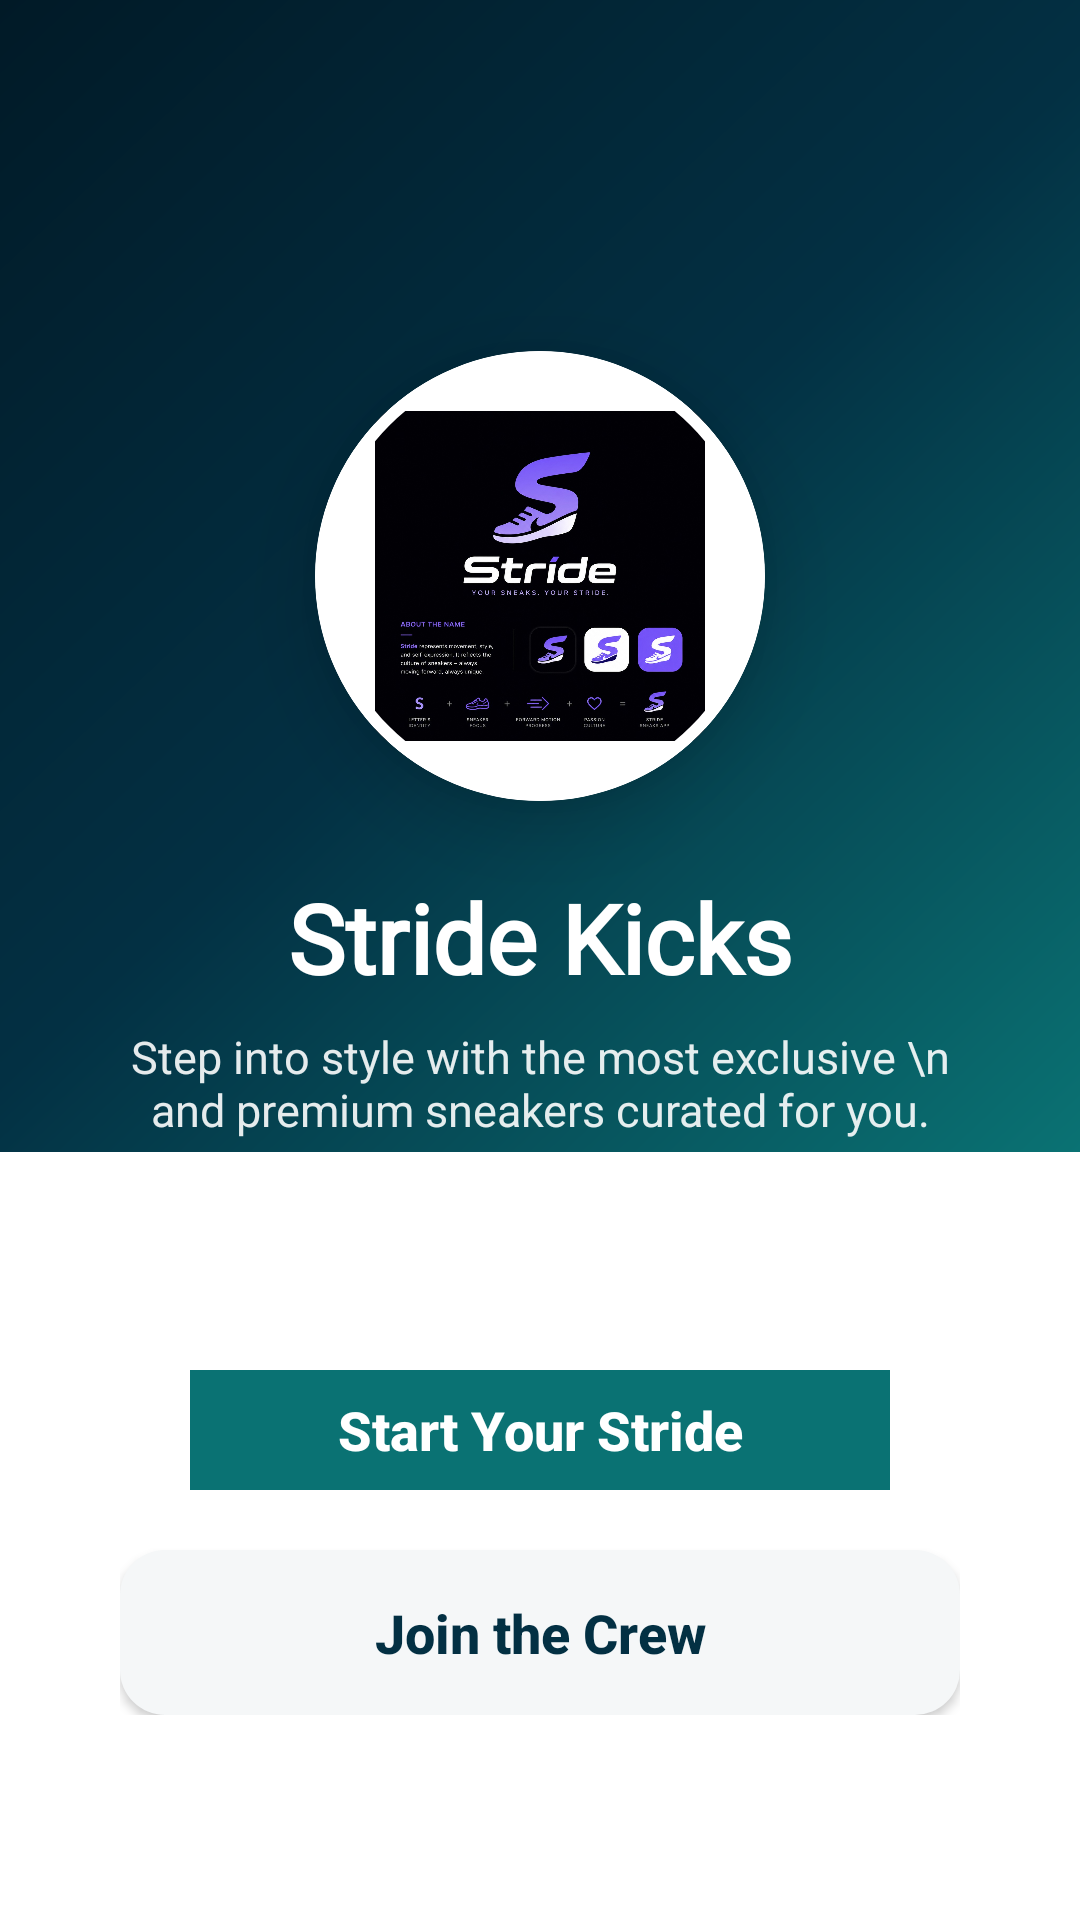

Android layout source for this screen:
<!-- AndroidManifest.xml: application theme Theme.BrandShoesApp -->
<!-- res/layout/activity_intro.xml -->
<?xml version="1.0" encoding="utf-8"?>
<androidx.constraintlayout.widget.ConstraintLayout xmlns:android="http://schemas.android.com/apk/res/android"
    xmlns:app="http://schemas.android.com/apk/res-auto"
    xmlns:tools="http://schemas.android.com/tools"
    android:id="@+id/main"
    android:layout_width="match_parent"
    android:layout_height="match_parent"
    android:background="@color/white"
    tools:context=".IntroActivity">

    <View
        android:id="@+id/header_view"
        android:layout_width="match_parent"
        android:layout_height="0dp"
        android:background="@drawable/side_nav_bar"
        app:layout_constraintBottom_toTopOf="@+id/guideline"
        app:layout_constraintTop_toTopOf="parent" />

    <androidx.constraintlayout.widget.Guideline
        android:id="@+id/guideline"
        android:layout_width="wrap_content"
        android:layout_height="wrap_content"
        android:orientation="horizontal"
        app:layout_constraintGuide_percent="0.6" />

    
    <com.google.android.material.card.MaterialCardView
        android:id="@+id/profile_card"
        android:layout_width="150dp"
        android:layout_height="150dp"
        app:cardCornerRadius="75dp"
        app:cardElevation="15dp"
        app:layout_constraintBottom_toBottomOf="@+id/header_view"
        app:layout_constraintEnd_toEndOf="parent"
        app:layout_constraintStart_toStartOf="parent"
        app:layout_constraintTop_toTopOf="@+id/header_view"
        app:strokeColor="@android:color/white"
        app:strokeWidth="4dp">

        <ImageView
            android:id="@+id/imageView4"
            android:layout_width="match_parent"
            android:layout_height="match_parent"
            android:scaleType="centerInside"
            android:padding="20dp"
            android:src="@drawable/logonew" />
    </com.google.android.material.card.MaterialCardView>

    <TextView
        android:id="@+id/textView4"
        android:layout_width="wrap_content"
        android:layout_height="wrap_content"
        android:layout_marginTop="24dp"
        android:fontFamily="@font/aclonica"
        android:text="Stride Kicks"
        android:textColor="@color/white"
        android:textSize="32sp"
        android:textStyle="bold"
        app:layout_constraintEnd_toEndOf="parent"
        app:layout_constraintStart_toStartOf="parent"
        app:layout_constraintTop_toBottomOf="@+id/profile_card" />

    <TextView
        android:id="@+id/textView5"
        android:layout_width="0dp"
        android:layout_height="wrap_content"
        android:layout_marginStart="40dp"
        android:layout_marginTop="8dp"
        android:layout_marginEnd="40dp"
        android:text="Step into style with the most exclusive \n and premium sneakers curated for you."
        android:textAlignment="center"
        android:textColor="@color/white"
        android:alpha="0.9"
        android:textSize="15sp"
        app:layout_constraintEnd_toEndOf="parent"
        app:layout_constraintStart_toStartOf="parent"
        app:layout_constraintTop_toBottomOf="@+id/textView4" />

    <LinearLayout
        android:layout_width="match_parent"
        android:layout_height="wrap_content"
        android:orientation="vertical"
        android:paddingHorizontal="40dp"
        app:layout_constraintBottom_toBottomOf="parent"
        app:layout_constraintTop_toBottomOf="@+id/header_view">

        <androidx.appcompat.widget.AppCompatButton
            android:id="@+id/loginBtn_Intro"
            android:layout_width="match_parent"
            android:layout_height="wrap_content"
            android:background="@drawable/ic_lock"
            android:backgroundTint="@color/greenish_blue"
            android:text="Start Your Stride"
            android:textAllCaps="false"
            android:textColor="@color/white"
            android:textSize="18sp"
            android:textStyle="bold" />

        <androidx.appcompat.widget.AppCompatButton
            android:id="@+id/signupBtn_Intro"
            android:layout_width="match_parent"
            android:layout_height="55dp"
            android:layout_marginTop="16dp"
            android:background="@drawable/search_background"
            android:text="Join the Crew"
            android:textAllCaps="false"
            android:textColor="@color/darkBlue_green"
            android:textSize="18sp"
            android:textStyle="bold" />

    </LinearLayout>

</androidx.constraintlayout.widget.ConstraintLayout>
<!-- resources referenced by this layout -->
<resources>
  <color name="darkBlue_green">#033043</color>
  <color name="greenish_blue">#0A7273</color>
  <color name="white">#FFFFFFFF</color>
  <!-- drawable ic_lock (drawable) -->
  <vector xmlns:android="http://schemas.android.com/apk/res/android"
      android:width="24dp"
      android:height="24dp"
      android:viewportWidth="24"
      android:viewportHeight="24">
  
      <path
          android:fillColor="@color/darkBlue_green"
          android:pathData="M2,2h20v20h-20z"/>
  </vector>
  <!-- drawable logonew: jpeg bitmap (drawable, 136595 bytes) -->
  <!-- drawable search_background (drawable) -->
  <?xml version="1.0" encoding="utf-8"?>
  <selector xmlns:android="http://schemas.android.com/apk/res/android">
  <item>
      <shape android:shape="rectangle">
          <corners android:radius="15dp"/>
          <solid android:color="@color/yellowish_brown" />
      </shape>
  </item>
  </selector>
  <!-- drawable side_nav_bar (drawable) -->
  <shape xmlns:android="http://schemas.android.com/apk/res/android"
      android:shape="rectangle">
      <gradient
          android:angle="135"
          android:centerColor="#033043"
          android:endColor="#011A27"
          android:startColor="#0A7273"
          android:type="linear" />
  </shape>
  <style name="Theme.BrandShoesApp" parent="Theme.MaterialComponents.Light.NoActionBar">
          
          <item name="colorPrimary">@color/darkBlue_green</item>
          <item name="colorPrimaryVariant">#011A27</item>
          <item name="colorOnPrimary">@color/white</item>
          
          <item name="colorSecondary">@color/greenish_blue</item>
          <item name="colorSecondaryVariant">#0A7273</item>
          <item name="colorOnSecondary">@color/white</item>
          
          <item name="android:statusBarColor">?attr/colorPrimaryVariant</item>
          
      </style>
  <color name="yellowish_brown">#F5F7F8</color>
</resources>
